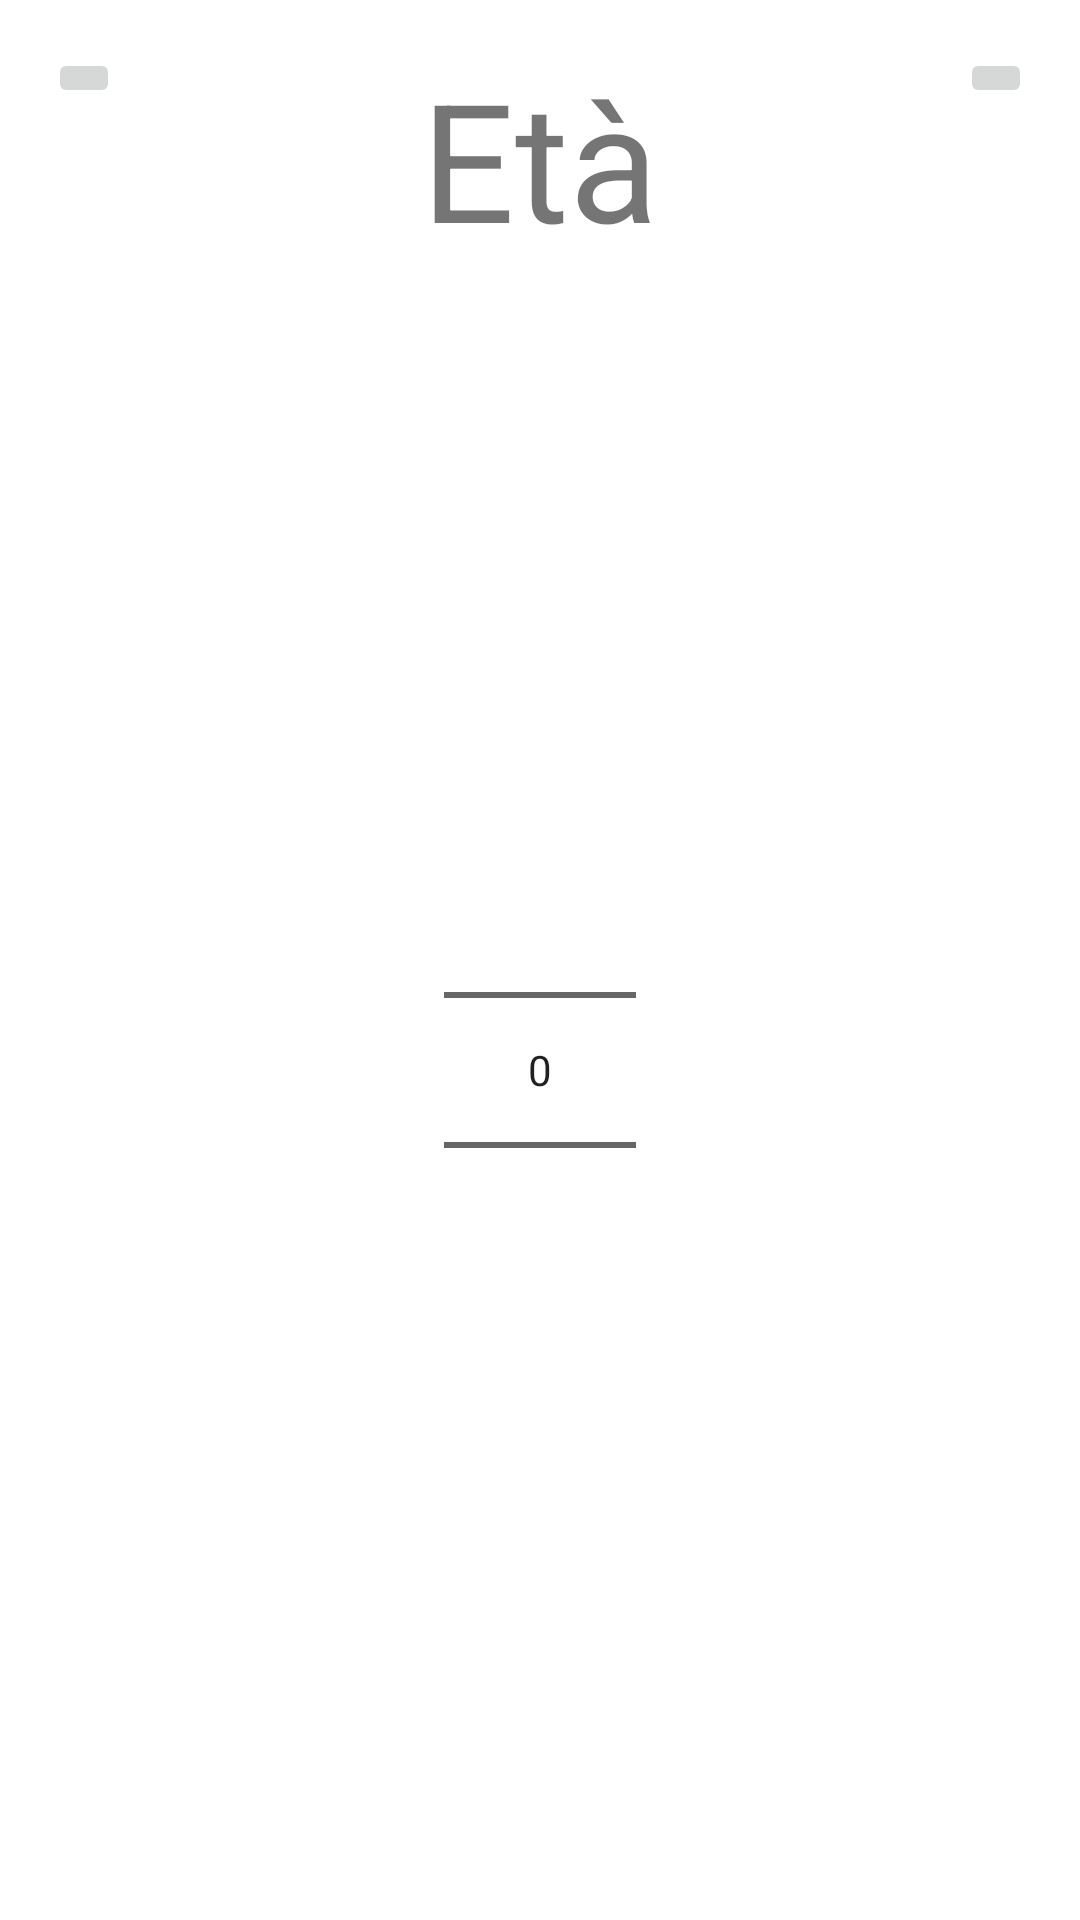

Layout XML and referenced resources for this Android screen:
<!-- AndroidManifest.xml: application theme AppTheme -->
<!-- res/layout/activity_eta3.xml -->
<?xml version="1.0" encoding="utf-8"?>
<android.support.design.widget.CoordinatorLayout xmlns:android="http://schemas.android.com/apk/res/android"
    xmlns:app="http://schemas.android.com/apk/res-auto"
    xmlns:tools="http://schemas.android.com/tools"
    android:layout_width="match_parent"
    android:layout_height="match_parent"
    android:fitsSystemWindows="true"
    tools:context="com.example.pc.myotd.Eta3">



    <include layout="@layout/content_eta3" />

    <ImageButton
        android:id="@+id/fabdx"
        android:layout_width="wrap_content"
        android:layout_height="wrap_content"
        android:layout_gravity="end"
        android:layout_margin="@dimen/fab_margin"
        android:src="@drawable/ic_action_arrow_right" />

    <ImageButton
        android:id="@+id/fabsx"
        android:layout_width="wrap_content"
        android:layout_height="wrap_content"
        android:layout_gravity="start"
        android:layout_margin="@dimen/fab_margin"
        android:src="@drawable/ic_action_arrow_left" />

</android.support.design.widget.CoordinatorLayout>
<!-- res/layout/content_eta3.xml (included above) -->
<?xml version="1.0" encoding="utf-8"?>
<LinearLayout xmlns:android="http://schemas.android.com/apk/res/android"
    xmlns:app="http://schemas.android.com/apk/res-auto"
    xmlns:tools="http://schemas.android.com/tools"
    android:orientation="vertical"
    android:layout_width="match_parent"
    android:layout_height="match_parent"
    android:paddingBottom="@dimen/activity_vertical_margin"
    android:paddingLeft="@dimen/activity_horizontal_margin"
    android:paddingRight="@dimen/activity_horizontal_margin"
    android:paddingTop="@dimen/activity_vertical_margin"
    app:layout_behavior="@string/appbar_scrolling_view_behavior"
    tools:context="com.example.pc.myotd.Eta3"
    tools:showIn="@layout/activity_eta3">

    <TextView
        android:layout_width="wrap_content"
        android:layout_height="wrap_content"
        android:text="@string/età"
        android:textSize="55dp"
        android:layout_gravity="center" />

    <NumberPicker
        android:layout_width="wrap_content"
        android:layout_height="wrap_content"
        android:id="@+id/numberPicker"
        android:gravity="center"
        android:layout_gravity="center_horizontal"
        android:layout_weight="0.12"/>



</LinearLayout>
<!-- resources referenced by this layout -->
<resources>
  <dimen name="activity_horizontal_margin">16dp</dimen>
  <dimen name="activity_vertical_margin">16dp</dimen>
  <dimen name="fab_margin">16dp</dimen>
  <style name="AppTheme" parent="Base.Theme.AppCompat.Light.DarkActionBar">
          
          <item name="colorPrimary">@color/colorPrimary</item>
          <item name="colorPrimaryDark">@color/colorPrimaryDark</item>
          <item name="colorAccent">@color/colorAccent</item>
      </style>
  <color name="colorPrimary">#1e6db8</color>
  <color name="colorPrimaryDark">#175fb1</color>
  <color name="colorAccent">#f1b207</color>
</resources>
